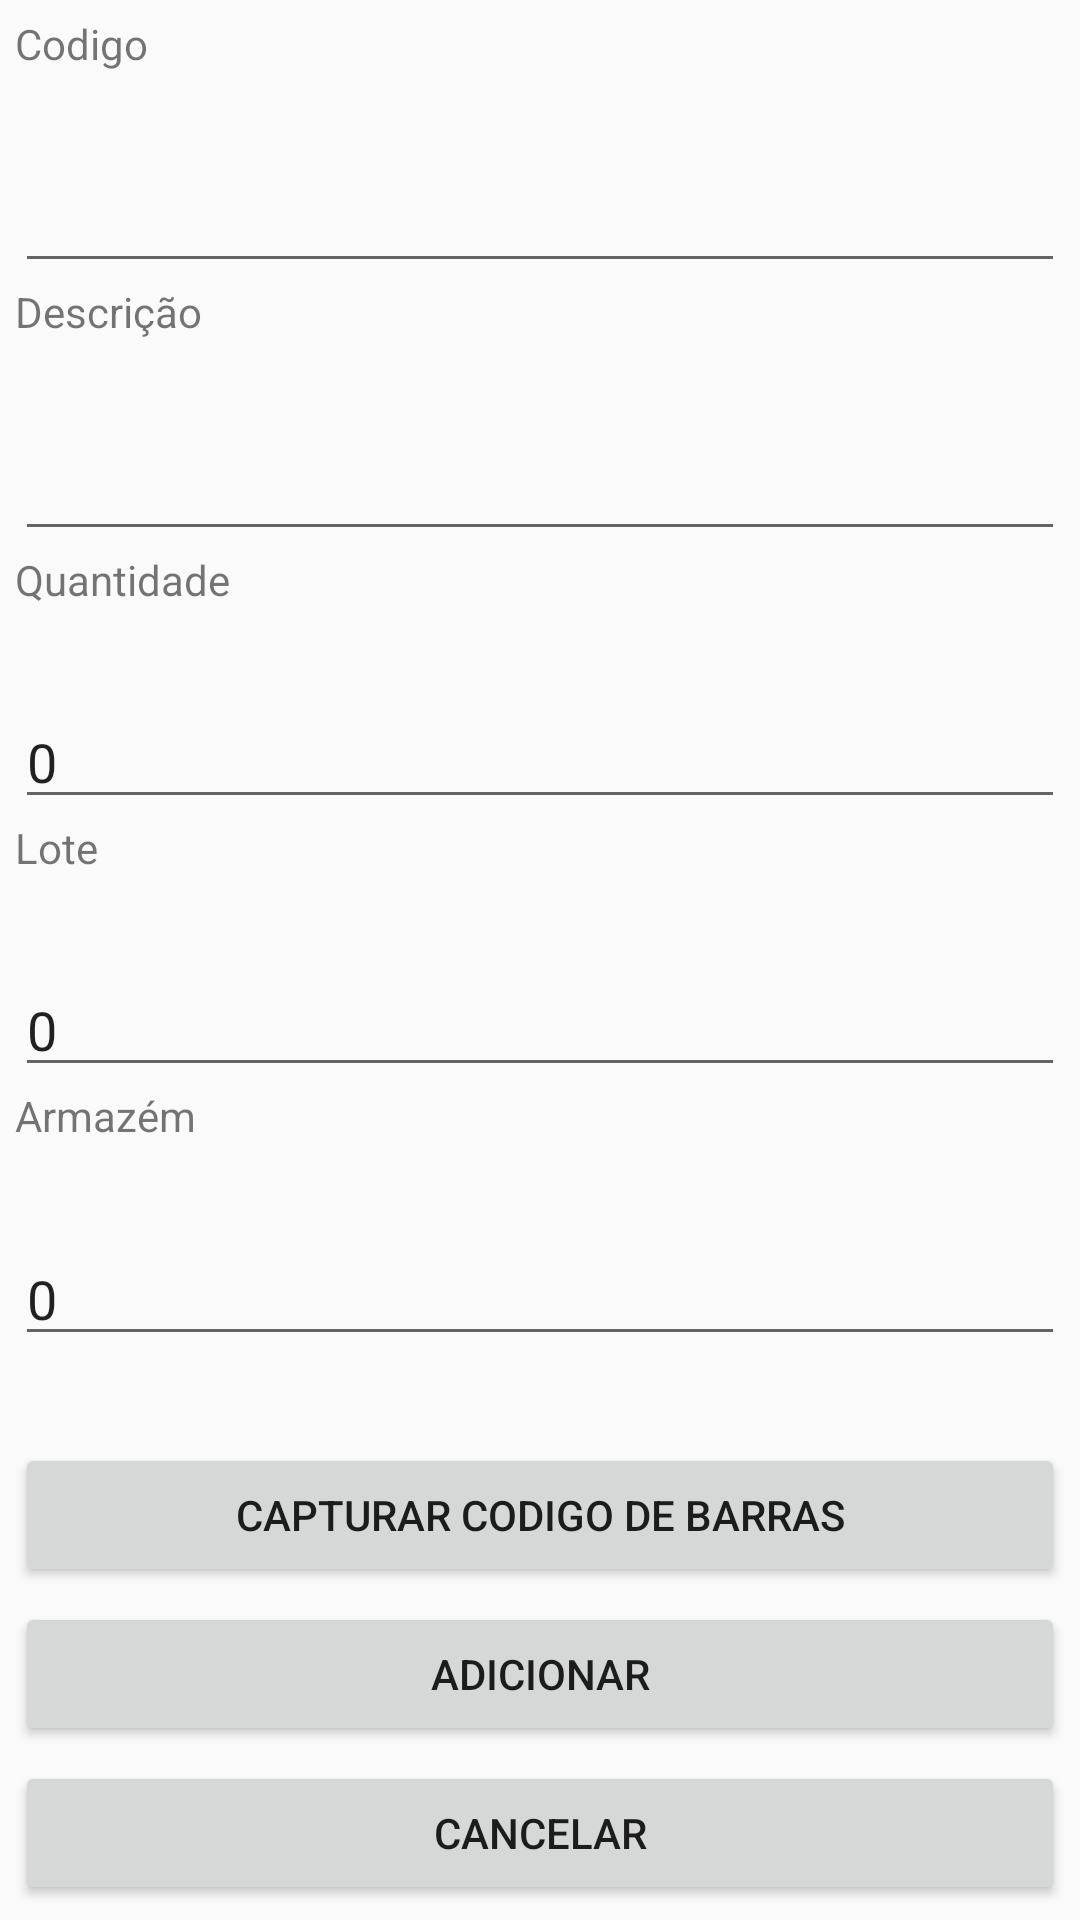

Produce the Android XML layout that renders to this screen, including the resource entries it uses.
<!-- AndroidManifest.xml: application theme AppTheme -->
<!-- res/layout/product_activity.xml -->
<?xml version="1.0" encoding="utf-8"?>
<LinearLayout
    xmlns:android="http://schemas.android.com/apk/res/android"
    android:orientation="vertical"
    android:padding="5dp"
    android:layout_width="match_parent"
    android:layout_height="wrap_content">


    <TextView
        android:layout_width="match_parent"
        android:layout_height="wrap_content"
        android:layout_weight="6"
        android:text="Codigo" />

    <EditText
        android:id="@+id/txtCodigo"
        android:layout_width="match_parent"
        android:layout_height="wrap_content" />

    <TextView
        android:text="Descrição"
        android:layout_weight="6"
        android:layout_width="match_parent"
        android:layout_height="wrap_content" />

    <EditText
        android:id="@+id/txtDescricao"
        android:layout_width="match_parent"
        android:layout_height="wrap_content" />

    <TextView
        android:text="Quantidade"
        android:layout_weight="6"
        android:layout_width="match_parent"
        android:layout_height="wrap_content" />

    <EditText
        android:id="@+id/txtQuantidade"
        android:inputType="numberDecimal"
        android:text="0"
        android:layout_width="match_parent"
        android:layout_height="wrap_content" />

    <TextView
        android:text="Lote"
        android:layout_weight="6"
        android:layout_width="match_parent"
        android:layout_height="wrap_content" />

    <EditText
        android:id="@+id/txtLote"
        android:inputType="number"
        android:text="0"
        android:layout_width="match_parent"
        android:layout_height="wrap_content" />

    <TextView
        android:text="Armazém"
        android:layout_weight="6"
        android:layout_width="match_parent"
        android:layout_height="wrap_content" />

    <EditText
        android:id="@+id/txtArmazem"
        android:inputType="numberDecimal"
        android:text="0"
        android:layout_width="match_parent"
        android:layout_height="wrap_content" />

    <TextView
        android:id="@+id/lblCode"
        android:text=""
        android:layout_width="match_parent"
        android:layout_height="wrap_content" />


    <Button
        android:id="@+id/btnCapture"
        android:text="Capturar Codigo de Barras"
        android:layout_marginTop="10dp"
        android:layout_width="match_parent"
        android:layout_height="wrap_content" />

    <Button
        android:id="@+id/btnAdd"
        android:text="Adicionar"
        android:layout_marginTop="5dp"
        android:layout_width="match_parent"
        android:layout_height="wrap_content" />

    <Button
        android:id="@+id/btnCancel"
        android:text="Cancelar"
        android:layout_marginTop="5dp"
        android:layout_width="match_parent"
        android:layout_height="wrap_content" />


</LinearLayout>
<!-- resources referenced by this layout -->
<resources>
  <style name="AppTheme" parent="Theme.AppCompat.Light.DarkActionBar">
          
          <item name="colorPrimary">@color/colorPrimary</item>
          <item name="colorPrimaryDark">@color/colorPrimaryDark</item>
          <item name="colorAccent">@color/colorAccent</item>
      </style>
  <color name="colorPrimary">#0B610B</color>
  <color name="colorPrimaryDark">#0B610B</color>
  <color name="colorAccent">#D81B60</color>
</resources>
